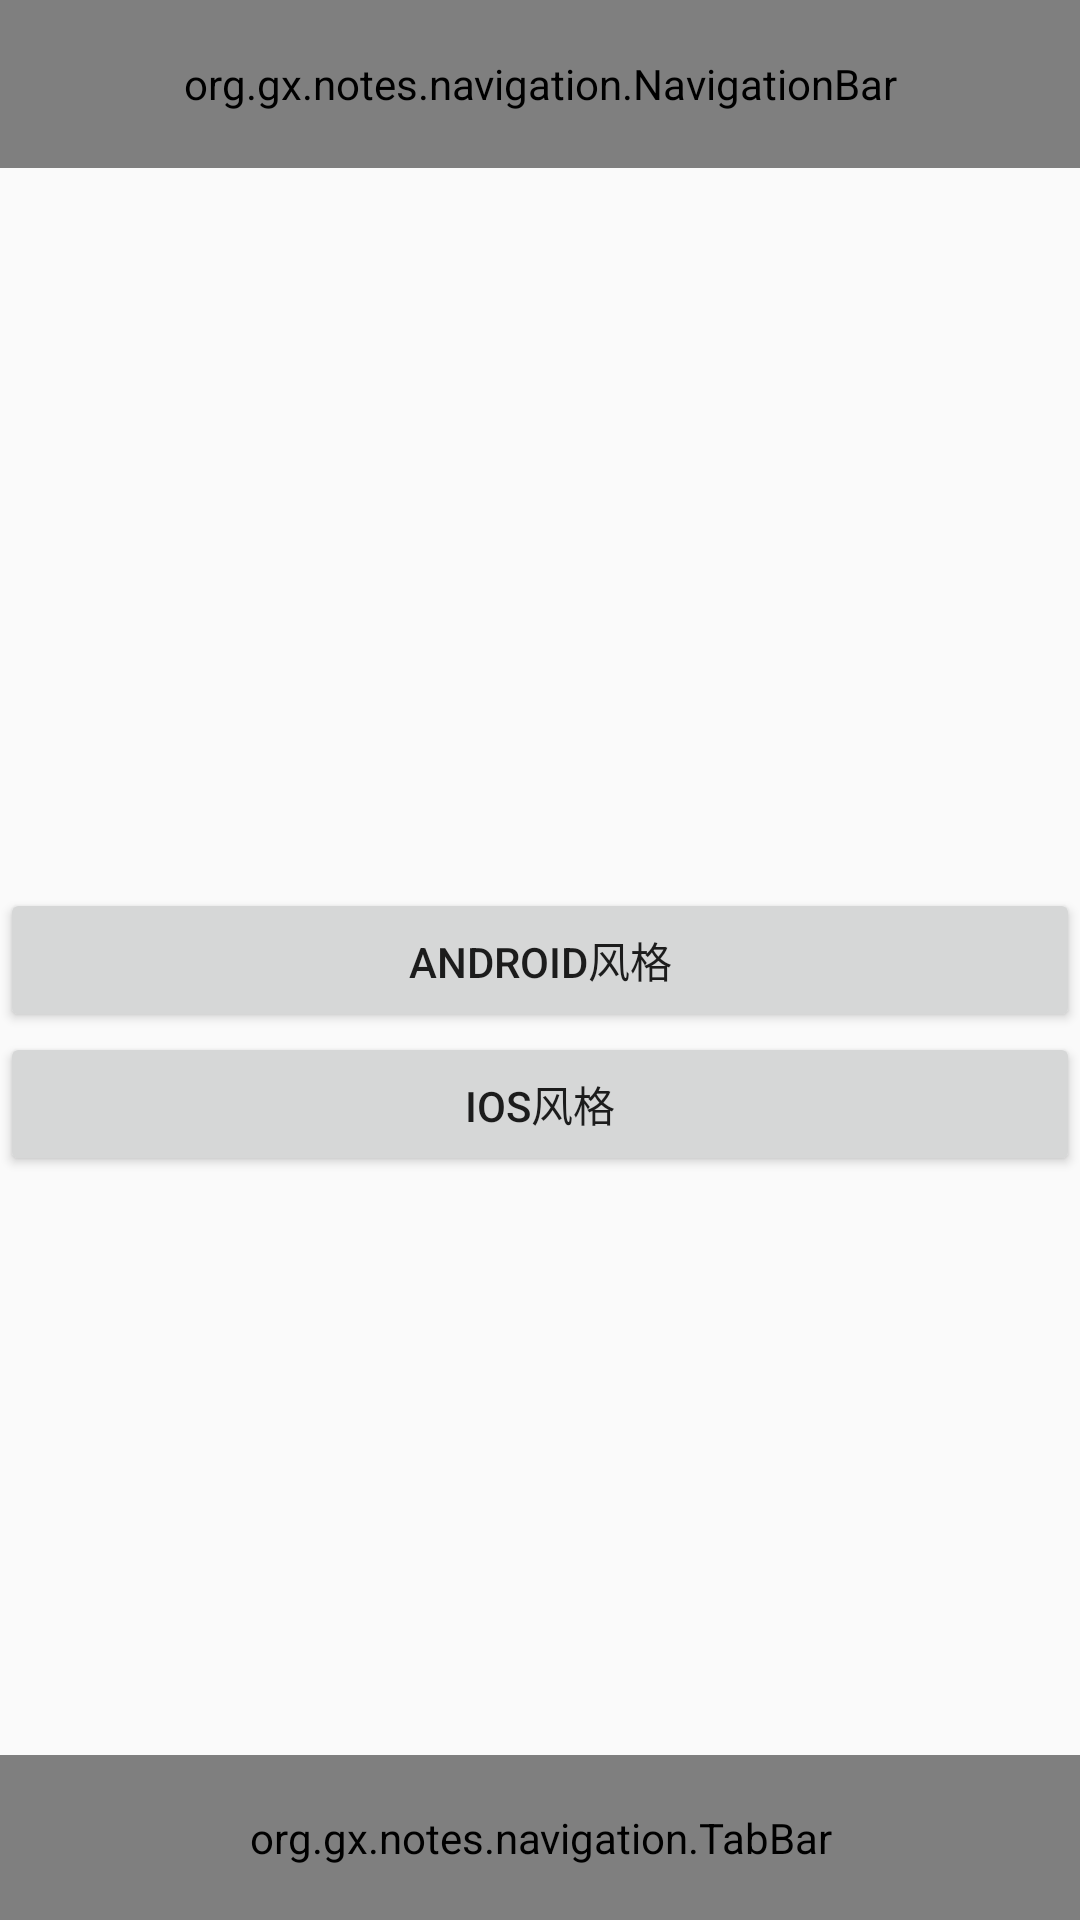

Layout XML and referenced resources for this Android screen:
<!-- AndroidManifest.xml: activity theme NoActionBarAppTheme -->
<!-- res/layout/activity_navigation_bar.xml -->
<?xml version="1.0" encoding="utf-8"?>
<RelativeLayout xmlns:android="http://schemas.android.com/apk/res/android"
    xmlns:app="http://schemas.android.com/apk/res-auto"
    xmlns:tools="http://schemas.android.com/tools"
    android:layout_width="match_parent"
    android:layout_height="match_parent"
    tools:context="org.gx.notes.navigation.NavigationBarActivity">

    <org.gx.notes.navigation.NavigationBar
        android:id="@+id/navigation_bar"
        android:layout_width="match_parent"
        android:layout_height="?attr/actionBarSize"
        android:background="@color/colorPrimary"
        />


    <Button
        android:id="@+id/btn_android_style"
        android:layout_width="match_parent"
        android:layout_height="wrap_content"
        android:layout_centerInParent="true"
        android:text="Android风格"
        />
    <Button
        android:id="@+id/btn_ios_style"
        android:layout_width="match_parent"
        android:layout_height="wrap_content"
        android:layout_below="@id/btn_android_style"
        android:text="IOS风格"
        />

    <org.gx.notes.navigation.TabBar
        android:layout_width="match_parent"
        android:layout_height="55dp"
        android:layout_alignParentBottom="true"
        android:id="@+id/tabbar"
        android:background="@color/colorAccent"
        />
</RelativeLayout>
<!-- resources referenced by this layout -->
<resources>
  <color name="colorAccent">#FF4081</color>
  <color name="colorPrimary">#3F51B5</color>
  <style name="NoActionBarAppTheme" parent="Theme.AppCompat.Light.NoActionBar">
      </style>
</resources>
